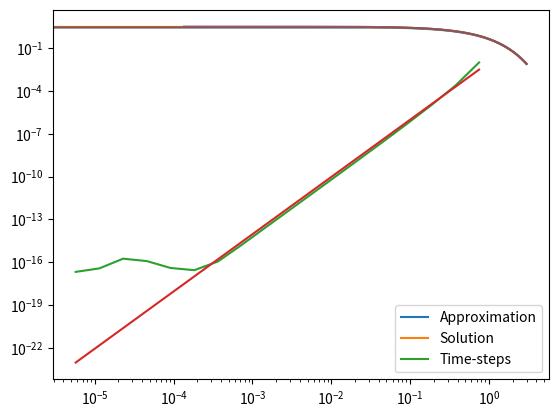

Write the Python code that produced this figure.
import numpy as np
from scipy.integrate import solve_ivp
import matplotlib.pyplot as plt
from scipy import linalg


def f(t: float, y) -> float:
    return -2*y

def sol(t:float, y0: float) -> float:
    return y0 * np.exp(-2 * t)

def RK4step(f, t_old: float, y_old: float, h: float) -> float:

    Y1 = f(t_old, y_old)
    Y2 = f(t_old + h/2, y_old + h * Y1 / 2)
    Y3 = f(t_old + h/2, y_old + h * Y2 / 2)
    Y4 = f(t_old + h, y_old + h * Y3)

    y_new = y_old + h/6 * (Y1 + 2*Y2 + 2*Y3 + Y4)

    return y_new

def RK34step(f, t_old: float, y_old: list, h: float):

    Y1 = f(t_old, y_old)
    Y2 = f(t_old + h/2, y_old + np.multiply(h/2, Y1))
    Y3 = f(t_old + h/2, y_old +  np.multiply(h/2, Y2))
    Z3 = f(t_old + h, y_old -  np.multiply(h, Y1) +  np.multiply(2*h, Y2))
    Y4 = f(t_old + h, y_old +  np.multiply(h, Y3))

    y_new = y_old + h/6 * (Y1 +  np.multiply(2, Y2) +  np.multiply(2, Y3) + Y4)
    #z_new = y_old + h/6 * (Y1 + 4*Y2 + Z3)
    #l_new = z_new - y_new
    l_new = h/6 * ( np.multiply(2, Y2) + Z3 - np.multiply(2, Y3) - Y4)
    return y_new, l_new

def newstep(tol, err: float, err_old: float, h_old: float, k: int) -> float:
    h_new = np.abs((tol/err))**(2/(3*k)) * np.abs((tol/err_old))**(-1/(3*k)) * h_old
    return h_new


def RK4int(f, y0: float, t0: float, tf: float, N: int):
    h = (tf - t0) / N
    tgrid = np.linspace(t0, tf, N)
    #approx = RK4step(f, t0, y0, h)
    solution = y0
    approx = y0

    approx_list = []
    solution_list = []
    error_list = []

    for t in tgrid:
        approx = RK4step(f, t, approx, h)
        approx_list.append(approx)
        solution = sol(t, y0)
        solution_list.append(solution)
        local_error = np.linalg.norm(approx - solution)
        error_list.append(local_error)
    return tgrid, approx_list, solution_list, error_list
    

def adaptiveRK34(fun, t0: float, tf: float, v0, tol: float):

    h = (np.abs(tf - t0) * tol**(1/4))/(100 * (1 + np.linalg.norm(fun(t0, v0))))
    t_list = []
    y_list = []
    t_list.append(h)
    y, l_new = RK34step(fun, t0, v0, h)
    y_list.append(y)
    l_old = tol
    nextstep = 0

    while(t_list[-1] + nextstep < tf):
        h = newstep(tol, np.linalg.norm(l_new), np.linalg.norm(l_old), h, 4)
        l_old = l_new
        y, l_new = RK34step(fun, t_list[-1], y, h)
        t_list.append(h + t_list[-1])
        y_list.append(y)
        nextstep = newstep(tol, np.linalg.norm(l_new), np.linalg.norm(l_old), h, 4)

    h = tf - t_list[-1]
    y, l_new = RK34step(fun, t_list[-1], y, h)
    t_list.append(h + t_list[-1])
    y_list.append(y)

    return t_list, y_list


def test():
    t0 = 0
    tf = 3
    y0 = 3
    
    N = 100
    h = (tf - t0) / N

    tgrid, approx_list, solution_list, error_list = RK4int(f, y0, t0, tf, N)
    plt.plot(tgrid, approx_list)
    plt.plot(tgrid, solution_list)
    plt.legend(['Approximation', 'Solution'])
    plt.show()


    hgrid = []
    global_errors = []

    for N in range(2, 20):
        n = 2**N
        h = (tf - t0) / n
        tgrid, approx_list, solution_list, error_list = RK4int(f, y0, t0, tf, n)
        hgrid.append(h)
        global_errors.append(error_list[-1])
    
    plt.loglog(hgrid, global_errors)

    ylist = []
    for i in hgrid:
        ylist.append(global_errors[0]*i**4)
    plt.loglog(hgrid, ylist)
    plt.legend(['Global error', 'O(h^4)'])
    plt.show()


    t, y = adaptiveRK34(f, t0, tf, y0, 1.e-6)
    plt.plot(t, y)
    timesteps = [-0.2]*len(t)
    solution_list = []

    for i in np.linspace(t0, tf):
        solution_list.append(sol(i, y0))

    plt.plot(np.linspace(t0, tf), solution_list)
    plt.scatter(t, timesteps)
    plt.legend(['Approximation', 'Solution', 'Time-steps'])
    plt.show()

def H(u):
    a = 3
    b = 9
    c = 15
    d = 15
    return c*u[0] + b*u[1] - d*np.log(u[0]) - a*np.log(u[1])

def lotka(t, u: list):
    a = 3
    b = 9
    c = 15
    d = 15
    return [a*u[0] - b*u[0]*u[1], c*u[0]*u[1] - d*u[1]]

def LotkaVolterra(t0, tf, x0, y0, tol):
    t_grid, v_list = adaptiveRK34(lotka, t0, tf, [x0, y0], tol)
    y_list = []
    x_list = []

    for u in v_list:
        x_list.append(u[0])
        y_list.append(u[1])

    #timesteps = [-0.2]*len(t_grid)
    #plt.scatter(t_grid, timesteps)
    plt.plot(x_list, y_list)
    plt.title('Lotka Volterra system for rougly 10 periods')
    plt.xlabel('x-axis')
    plt.ylabel('y-axis')
    plt.show()

    h_list = []
    for u in v_list:
        h_list.append(np.linalg.norm(np.divide(H(u) - H([x0,y0]), H([x0, y0]))))

    #plt.plot(t_grid, x_list)
    #plt.plot(t_grid, y_list)
    #plt.show()
    plt.plot(t_grid, h_list)
    plt.title('H for roughly 15 periods')
    plt.xlabel('t')
    plt.ylabel('H')
    plt.show()


def defpol(µ):
    return lambda t, u: [u[1], µ*(1 - u[0]**2)*u[1] - u[0]]


def pol(t, u):
    µ = 100
    return [u[1], µ*(1 - u[0]**2)*u[1] - u[0]]


def VanDerPol(t, v0, tol):
    t_grid, v_list = adaptiveRK34(pol, t[0], t[1], v0, tol)

    y1_list = []
    y2_list = []

    for u in v_list:
        y1_list.append(u[0])
        y2_list.append(u[1])
    
    plt.plot(y1_list, y2_list)
    plt.title('Van der Pol equation for mu = 100 and x=2 y=2')
    plt.xlabel('x-axis')
    plt.ylabel('y-axis')
    plt.show()
    plt.plot(t_grid, y2_list)
    plt.show()


    µ = [10, 15, 22, 33, 47, 68, 100, 150, 220, 330, 470, 680, 1000, 4000]

    nbr_steps = []

    for m in µ:
        #t_grid, v_list = adaptiveRK34(defpol(m), t[0], 0.7*m, v0, tol)
        sol = solve_ivp(defpol(m),[0,0.7*m],v0, method = 'BDF')
        nbr_steps.append(len(sol.t))
        #nbr_steps.append(len(t_grid))

        #y1_list = []
        #y2_list = []

        #for u in v_list:
         #   y1_list.append(u[0])
         #   y2_list.append(u[1])
        
        #plt.plot(y1_list, y2_list)
        #plt.show()
        #plt.plot(t_grid, y2_list)
        #plt.show()
    plt.plot(µ, nbr_steps)
    plt.title('The number steps needed to approximate a solution on [0,0.7mu] for different mu')
    plt.xlabel('mu')
    plt.ylabel('Number of steps')
    plt.show()
    plt.loglog(µ, nbr_steps)
    plt.title('The number steps needed to approximate a solution on [0,0.7mu] for different mu')
    plt.xlabel('mu')
    plt.ylabel('Number of steps')
    plt.show()
    plt.plot(sol.y[0], sol.y[1])
        

#VanDerPol([0, 200], [2, 0], 1.e-6)


#LotkaVolterra(0, 15, 2, 2, 1.e-6)

test()